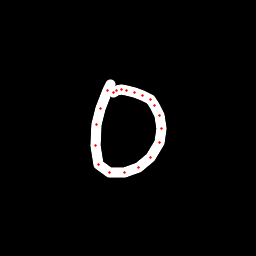

The data file committed next to this chart (first rows):
x, y, hover, eod
110.9, 84.34, 0.0, 0.0
107.4, 90.06, 0.0, 0.0
100.3, 108.1, 0.0, 0.0
96.67, 124, 0.0, 0.0
95.55, 145.1, 0.0, 0.0
98.94, 164, 0.0, 0.0
109.9, 172.3, 0.0, 0.0
124.9, 172.7, 0.0, 0.0
138.6, 167.7, 0.0, 0.0
150.7, 157, 0.0, 0.0
159.1, 142.4, 0.0, 0.0
161.2, 128.8, 0.0, 0.0
159.2, 115.7, 0.0, 0.0
154.8, 105.1, 0.0, 0.0
150.4, 99.48, 0.0, 0.0
142.7, 95.21, 0.0, 0.0
134.5, 92.2, 0.0, 0.0
126.6, 90.62, 0.0, 0.0
121.6, 89.91, 0.0, 0.0
116.9, 90.57, 0.0, 0.0
113.4, 92.68, 0.0, 1.0
